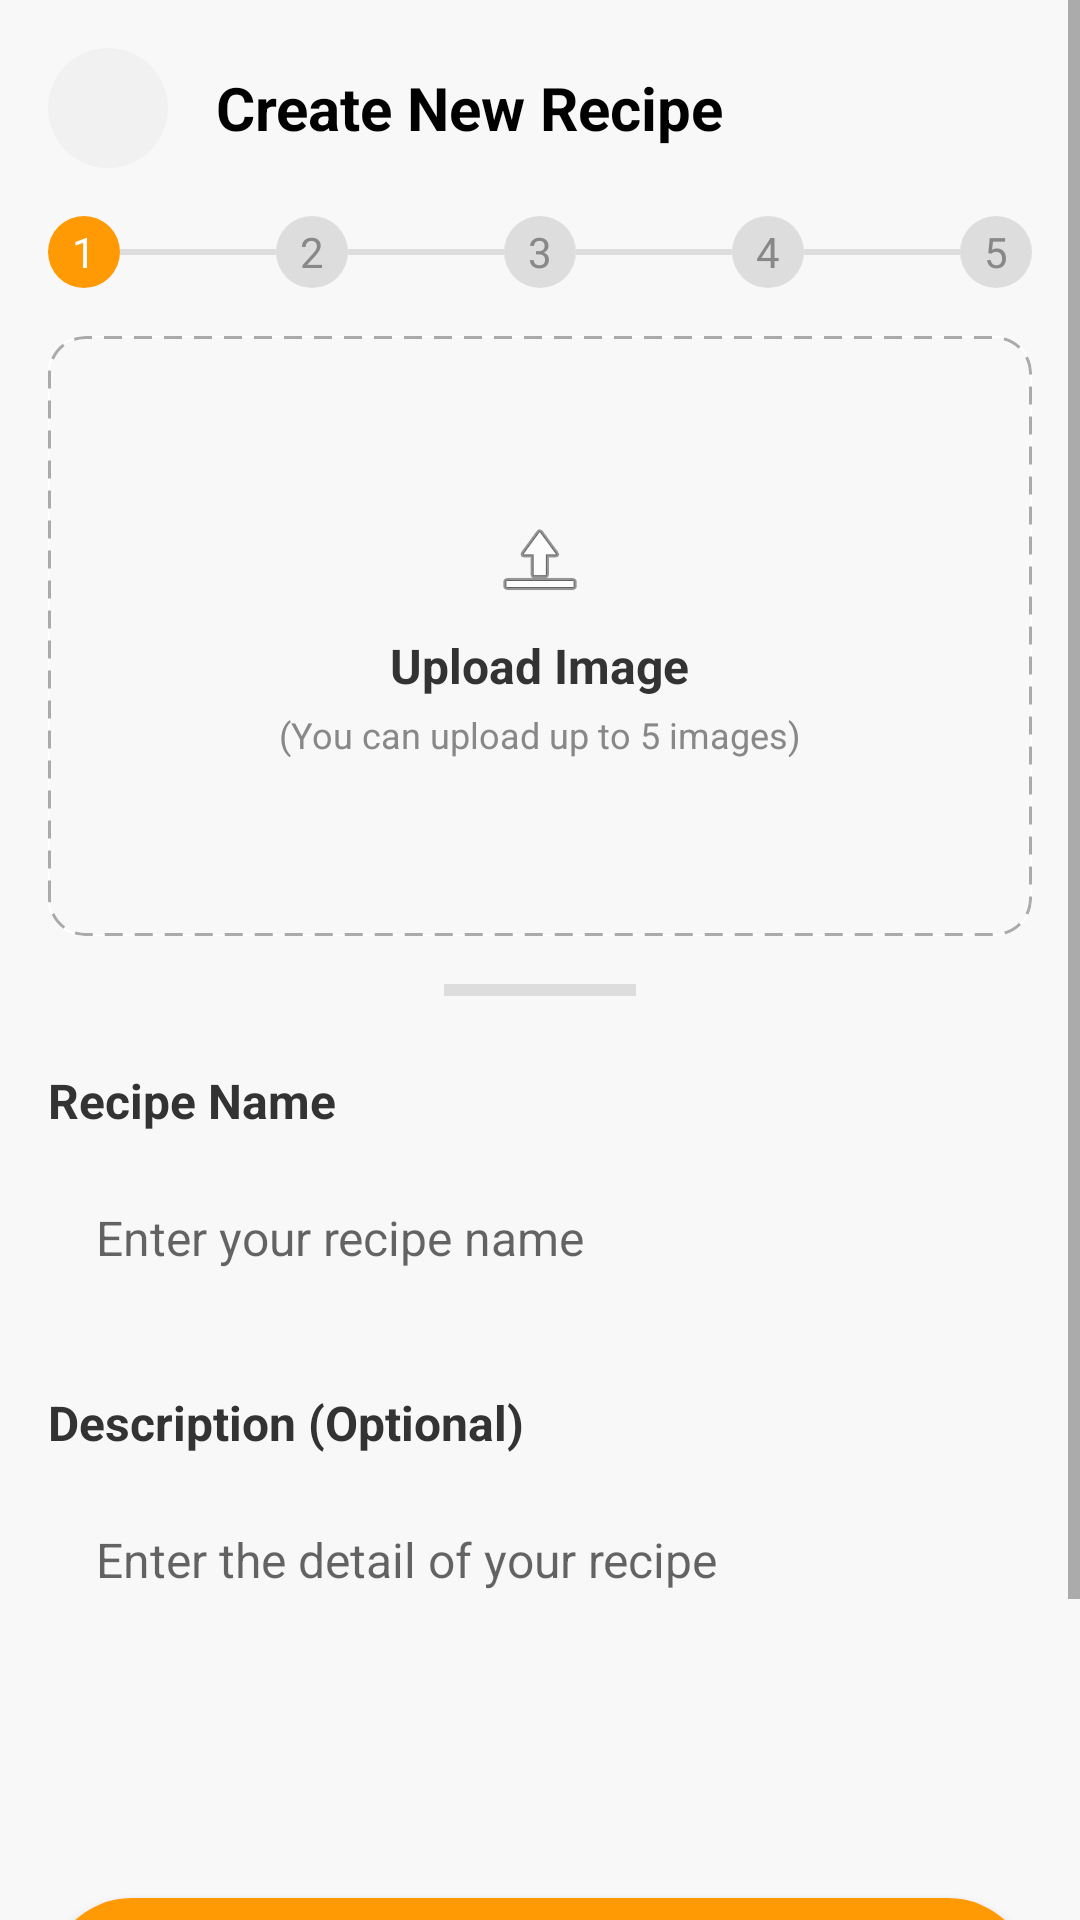

Layout XML and referenced resources for this Android screen:
<!-- AndroidManifest.xml: application theme Theme.RecipeNest -->
<!-- res/layout/recipe_step1_basic_info.xml -->
<?xml version="1.0" encoding="utf-8"?>
<ScrollView xmlns:android="http://schemas.android.com/apk/res/android"
    xmlns:app="http://schemas.android.com/apk/res-auto"
    android:layout_width="match_parent"
    android:layout_height="match_parent"
    android:fillViewport="true"
    android:background="#F8F8F8">

    <LinearLayout
        android:layout_width="match_parent"
        android:layout_height="wrap_content"
        android:orientation="vertical"
        android:background="#F8F8F8"
        android:paddingHorizontal="16dp"
        android:paddingBottom="80dp">

        
        <LinearLayout
            android:layout_width="match_parent"
            android:layout_height="wrap_content"
            android:orientation="horizontal"
            android:gravity="center_vertical"
            android:layout_marginTop="16dp"
            android:layout_marginBottom="16dp">

            <ImageButton
                android:id="@+id/btnBackArrow"
                android:layout_width="40dp"
                android:layout_height="40dp"
                android:src="@drawable/ic_back_arrow"
                android:background="@drawable/circle_light_background"
                android:padding="8dp"
                android:layout_marginEnd="16dp"/>

            <TextView
                android:layout_width="wrap_content"
                android:layout_height="wrap_content"
                android:text="Create New Recipe"
                android:textColor="#000000"
                android:textSize="20sp"
                android:textStyle="bold"/>
        </LinearLayout>

        
        <LinearLayout
            android:layout_width="match_parent"
            android:layout_height="wrap_content"
            android:orientation="horizontal"
            android:gravity="center_vertical"
            android:layout_marginBottom="16dp">

            
            <TextView
                android:layout_width="24dp"
                android:layout_height="24dp"
                android:background="@drawable/dot_active"
                android:text="1"
                android:textColor="#FFFFFF"
                android:gravity="center"
                android:textSize="14sp"/>

            
            <View
                android:layout_width="0dp"
                android:layout_height="2dp"
                android:layout_weight="1"
                android:background="#DDDDDD"/>

            
            <TextView
                android:layout_width="24dp"
                android:layout_height="24dp"
                android:background="@drawable/dot_inactive"
                android:text="2"
                android:textColor="#888888"
                android:gravity="center"
                android:textSize="14sp"/>

            
            <View
                android:layout_width="0dp"
                android:layout_height="2dp"
                android:layout_weight="1"
                android:background="#DDDDDD"/>

            
            <TextView
                android:layout_width="24dp"
                android:layout_height="24dp"
                android:background="@drawable/dot_inactive"
                android:text="3"
                android:textColor="#888888"
                android:gravity="center"
                android:textSize="14sp"/>

            
            <View
                android:layout_width="0dp"
                android:layout_height="2dp"
                android:layout_weight="1"
                android:background="#DDDDDD"/>

            
            <TextView
                android:layout_width="24dp"
                android:layout_height="24dp"
                android:background="@drawable/dot_inactive"
                android:text="4"
                android:textColor="#888888"
                android:gravity="center"
                android:textSize="14sp"/>

            
            <View
                android:layout_width="0dp"
                android:layout_height="2dp"
                android:layout_weight="1"
                android:background="#DDDDDD"/>

            
            <TextView
                android:layout_width="24dp"
                android:layout_height="24dp"
                android:background="@drawable/dot_inactive"
                android:text="5"
                android:textColor="#888888"
                android:gravity="center"
                android:textSize="14sp"/>
        </LinearLayout>

        
        <androidx.cardview.widget.CardView
            android:id="@+id/uploadImageArea"
            android:layout_width="match_parent"
            android:layout_height="200dp"
            app:cardCornerRadius="12dp"
            app:cardElevation="0dp"
            android:layout_marginBottom="16dp">

            
            <View
                android:layout_width="match_parent"
                android:layout_height="match_parent"
                android:background="@drawable/dotted_border" />

            
            <LinearLayout
                android:id="@+id/uploadTextContainer"
                android:layout_width="match_parent"
                android:layout_height="match_parent"
                android:orientation="vertical"
                android:gravity="center">

                <ImageView
                    android:layout_width="32dp"
                    android:layout_height="32dp"
                    android:src="@android:drawable/ic_menu_upload" />

                <TextView
                    android:layout_width="wrap_content"
                    android:layout_height="wrap_content"
                    android:layout_marginTop="8dp"
                    android:text="Upload Image"
                    android:textColor="#333333"
                    android:textSize="16sp"
                    android:textStyle="bold" />

                <TextView
                    android:layout_width="wrap_content"
                    android:layout_height="wrap_content"
                    android:layout_marginTop="4dp"
                    android:text="(You can upload up to 5 images)"
                    android:textColor="#888888"
                    android:textSize="12sp" />
            </LinearLayout>
            
            
            <ImageView
                android:id="@+id/recipeImagePreview"
                android:layout_width="match_parent"
                android:layout_height="match_parent"
                android:scaleType="centerCrop"
                android:visibility="gone"/>
        </androidx.cardview.widget.CardView>

        
        <LinearLayout
            android:layout_width="match_parent"
            android:layout_height="wrap_content"
            android:gravity="center"
            android:layout_marginBottom="24dp">
            
            <View
                android:layout_width="64dp"
                android:layout_height="4dp"
                android:background="#DDDDDD"/>
        </LinearLayout>

        
        <TextView
            android:layout_width="wrap_content"
            android:layout_height="wrap_content"
            android:text="Recipe Name"
            android:textColor="#333333"
            android:textSize="16sp"
            android:textStyle="bold"
            android:layout_marginBottom="8dp" />

        <EditText
            android:id="@+id/etRecipeName"
            android:layout_width="match_parent"
            android:layout_height="wrap_content"
            android:background="@drawable/rounded_edit_text"
            android:padding="16dp"
            android:hint="Enter your recipe name"
            android:textSize="16sp"
            android:inputType="text"
            android:layout_marginBottom="24dp" />

        
        <TextView
            android:layout_width="wrap_content"
            android:layout_height="wrap_content"
            android:text="Description (Optional)"
            android:textColor="#333333"
            android:textSize="16sp"
            android:textStyle="bold"
            android:layout_marginBottom="8dp" />

        <EditText
            android:id="@+id/etRecipeDescription"
            android:layout_width="match_parent"
            android:layout_height="wrap_content"
            android:background="@drawable/rounded_edit_text"
            android:padding="16dp"
            android:hint="Enter the detail of your recipe"
            android:textSize="16sp"
            android:inputType="textMultiLine"
            android:gravity="top"
            android:minLines="3"
            android:layout_marginBottom="24dp" />

        
        <Button
            android:id="@+id/btnContinueStep1"
            android:layout_width="match_parent"
            android:layout_height="56dp"
            android:background="@drawable/rounded_button"
            android:text="Continue"
            android:textColor="#FFFFFF"
            android:textAllCaps="false"
            android:textSize="16sp"
            android:layout_marginTop="24dp"/>

    </LinearLayout>
</ScrollView>
<!-- resources referenced by this layout -->
<resources>
  <!-- drawable circle_light_background (drawable) -->
  <?xml version="1.0" encoding="utf-8"?>
  <shape xmlns:android="http://schemas.android.com/apk/res/android"
      android:shape="oval">
      <solid android:color="#F1F1F1" />
  </shape>
  <!-- drawable dot_active (drawable) -->
  <?xml version="1.0" encoding="utf-8"?>
  <shape xmlns:android="http://schemas.android.com/apk/res/android"
      android:shape="oval">
      <solid android:color="#FF9A04" />
      <size android:width="12dp" android:height="12dp" />
  </shape>
  <!-- drawable dot_inactive (drawable) -->
  <?xml version="1.0" encoding="utf-8"?>
  <shape xmlns:android="http://schemas.android.com/apk/res/android"
      android:shape="oval">
      <solid android:color="#DDDDDD" />
  </shape>
  <!-- drawable dotted_border (drawable) -->
  <?xml version="1.0" encoding="utf-8"?>
  <shape xmlns:android="http://schemas.android.com/apk/res/android"
      android:shape="rectangle">
      <solid android:color="#F8F8F8" />
      <stroke
          android:width="1dp"
          android:color="#AAAAAA"
          android:dashWidth="6dp"
          android:dashGap="4dp" />
      <corners android:radius="12dp" />
  </shape>
  <!-- drawable rounded_button (drawable) -->
  <?xml version="1.0" encoding="utf-8"?>
  <shape xmlns:android="http://schemas.android.com/apk/res/android"
      android:shape="rectangle">
      <solid android:color="#FF9A04" />
      <corners android:radius="28dp" />
  </shape>
  <style name="Theme.RecipeNest" parent="Theme.MaterialComponents.Light.NoActionBar">
          
          <item name="colorPrimary">@color/colorPrimary</item>
          <item name="colorPrimaryVariant">@color/colorPrimaryDark</item>
          <item name="colorOnPrimary">@android:color/white</item>
          
          <item name="colorSecondary">@color/colorAccent</item>
          <item name="colorSecondaryVariant">@color/colorAccent</item>
          <item name="colorOnSecondary">@android:color/white</item>
          
          <item name="android:statusBarColor">@android:color/white</item>
          <item name="android:windowLightStatusBar">true</item>
          
          <item name="android:windowBackground">@android:color/white</item>
          
          <item name="android:forceDarkAllowed">false</item>
      </style>
  <color name="colorPrimary">#FF9800</color>
  <color name="colorPrimaryDark">#F57C00</color>
  <color name="colorAccent">#FFA000</color>
</resources>
